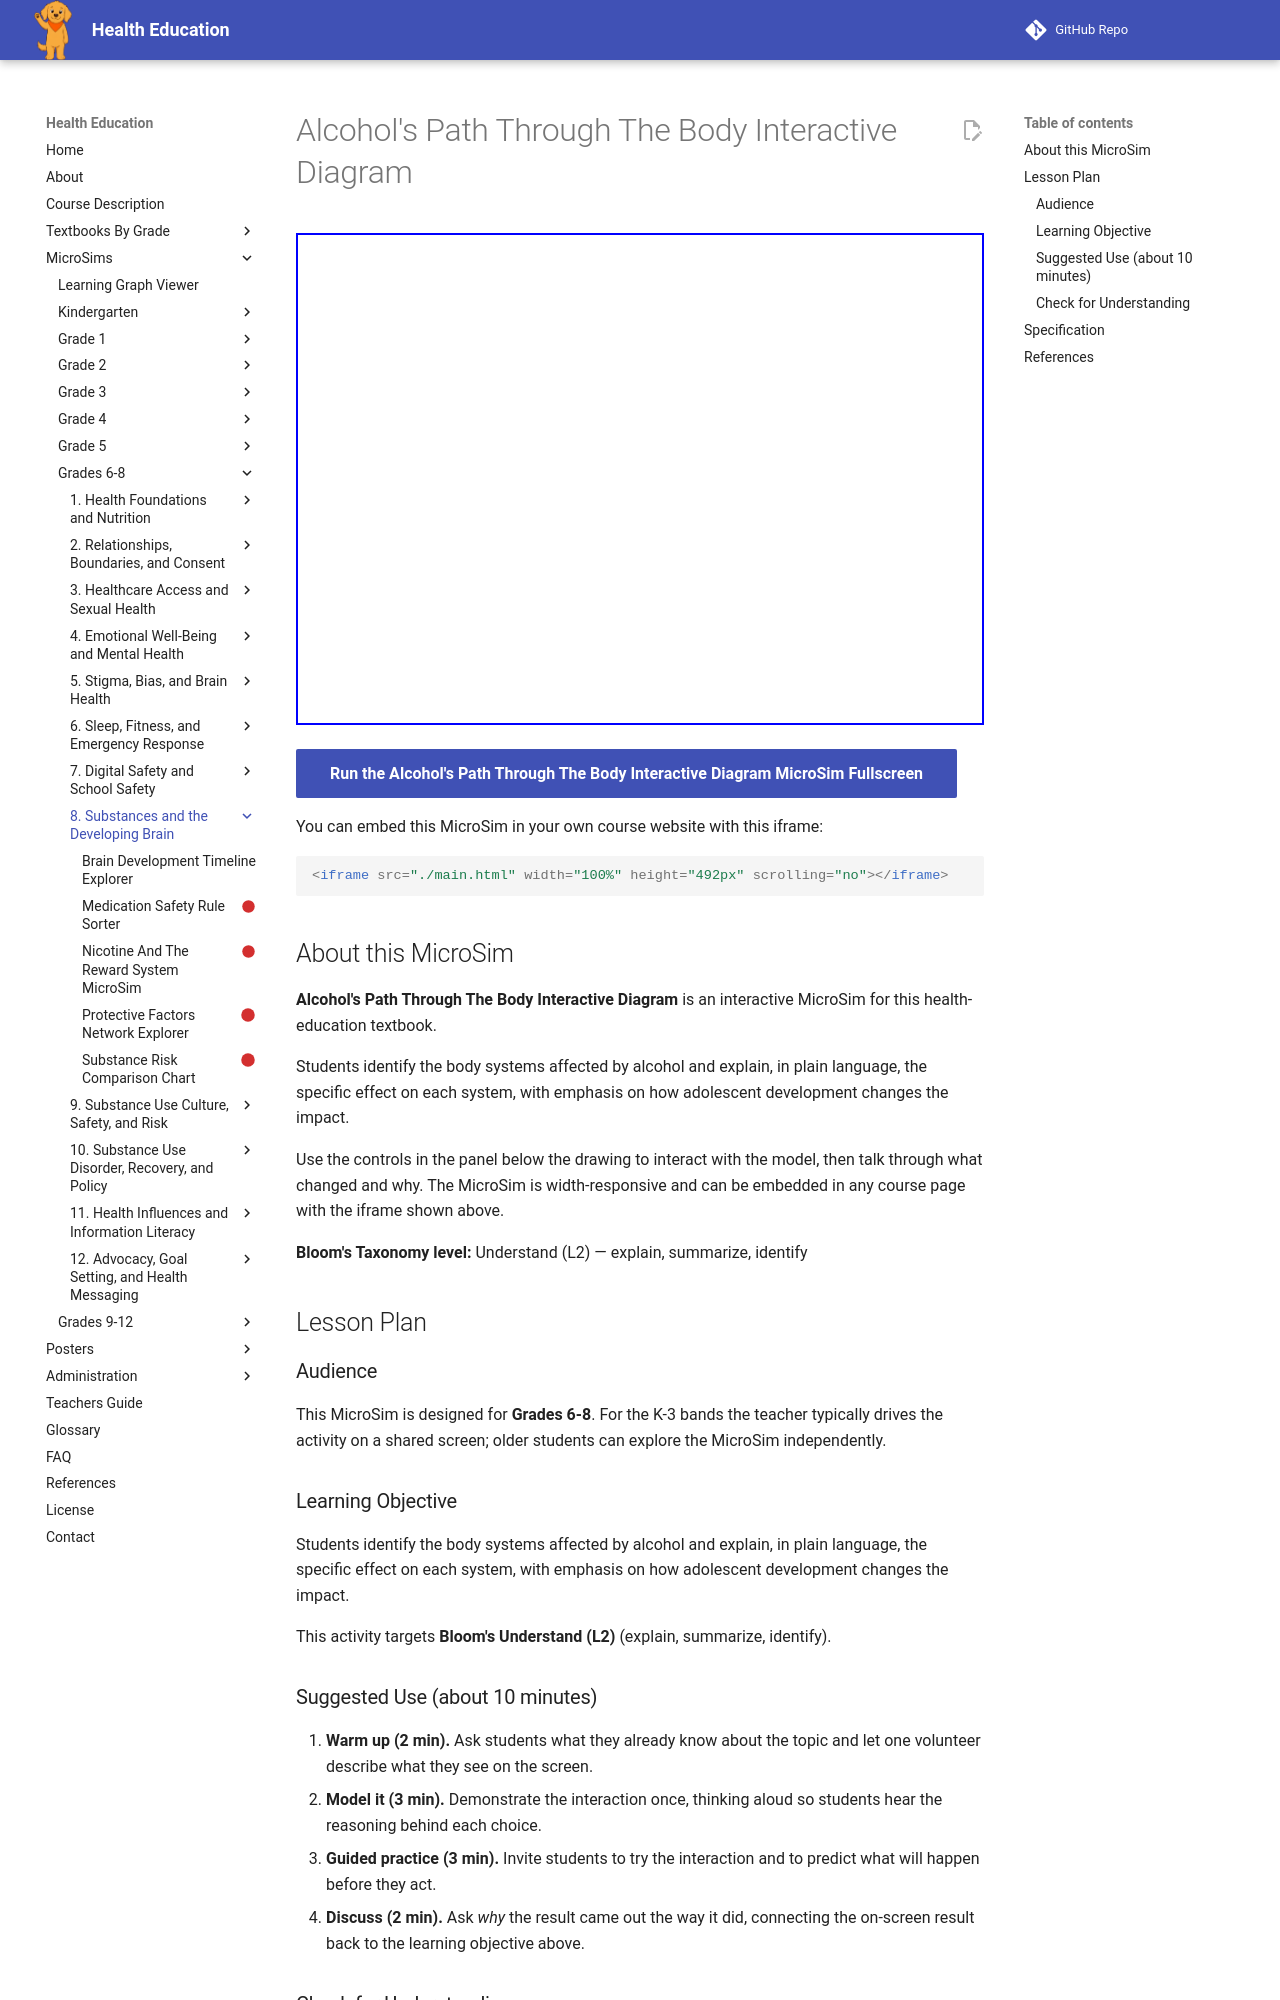

repository: dmccreary/health-education · page: sims/alcohols-path-through-the-body/index.html · generator: mkdocs

---
title: Alcohol's Path Through The Body Interactive Diagram
description: Students identify the body systems affected by alcohol and explain, in plain language, the specific effect on each system, with emphasis on how adolescent development changes the impact.
image: /sims/alcohols-path-through-the-body/alcohols-path-through-the-body.png
og:image: /sims/alcohols-path-through-the-body/alcohols-path-through-the-body.png
twitter:image: /sims/alcohols-path-through-the-body/alcohols-path-through-the-body.png
social:
   cards: false
library: p5.js
bloom_level: Understand (L2)
grade_band: Grades 6-8
---

# Alcohol's Path Through The Body Interactive Diagram

<iframe src="main.html" width="100%" height="492px" scrolling="no"></iframe>

[Run the Alcohol's Path Through The Body Interactive Diagram MicroSim Fullscreen](main.html){ .md-button .md-button--primary }

You can embed this MicroSim in your own course website with this iframe:

```html
<iframe src="./main.html" width="100%" height="492px" scrolling="no"></iframe>
```

## About this MicroSim

**Alcohol's Path Through The Body Interactive Diagram** is an interactive MicroSim for this health-education textbook.

Students identify the body systems affected by alcohol and explain, in plain language, the specific effect on each system, with emphasis on how adolescent development changes the impact.

Use the controls in the panel below the drawing to interact with the model, then talk through what changed and why. The MicroSim is width-responsive and can be embedded in any course page with the iframe shown above.

**Bloom's Taxonomy level:** Understand (L2) — explain, summarize, identify

## Lesson Plan

### Audience

This MicroSim is designed for **Grades 6-8**. For the K-3 bands the teacher
typically drives the activity on a shared screen; older students can explore
the MicroSim independently.

### Learning Objective

Students identify the body systems affected by alcohol and explain, in plain language, the specific effect on each system, with emphasis on how adolescent development changes the impact.

This activity targets **Bloom's Understand (L2)** (explain, summarize, identify).

### Suggested Use (about 10 minutes)

1. **Warm up (2 min).** Ask students what they already know about the topic
   and let one volunteer describe what they see on the screen.
2. **Model it (3 min).** Demonstrate the interaction once, thinking aloud so
   students hear the reasoning behind each choice.
3. **Guided practice (3 min).** Invite students to try the interaction and to
   predict what will happen before they act.
4. **Discuss (2 min).** Ask *why* the result came out the way it did, connecting
   the on-screen result back to the learning objective above.

### Check for Understanding

Have each student (or pair) explain their result in one sentence, using the
vocabulary from this chapter. Look for reasoning that matches the
**Understand**-level objective rather than a lucky guess.
